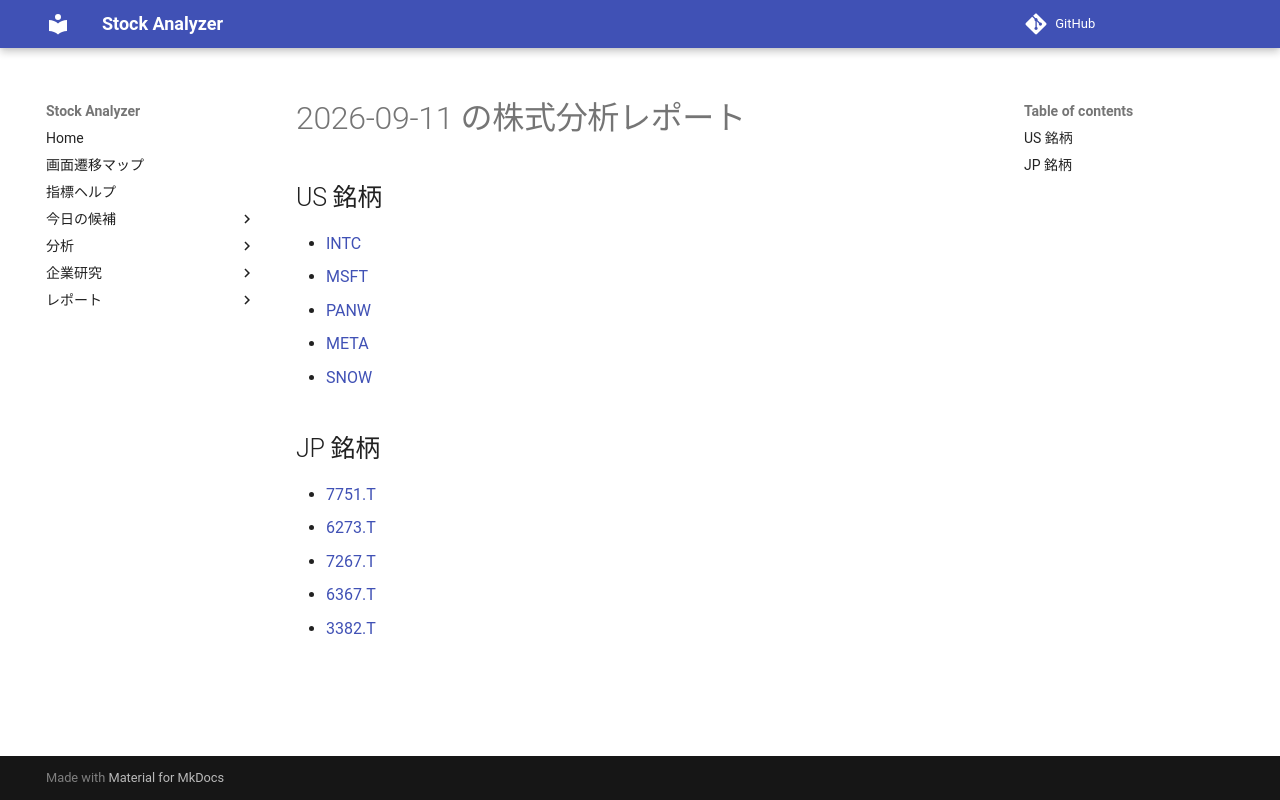

repository: Yumi-note/Making-APP · page: reports/2026-09-11/184457/index.html · generator: mkdocs

# 2026-09-11 の株式分析レポート

## US 銘柄

- [INTC](INTC.md)
- [MSFT](MSFT.md)
- [PANW](PANW.md)
- [META](META.md)
- [SNOW](SNOW.md)

## JP 銘柄

- [7751.T](7751_T.md)
- [6273.T](6273_T.md)
- [7267.T](7267_T.md)
- [6367.T](6367_T.md)
- [3382.T](3382_T.md)
